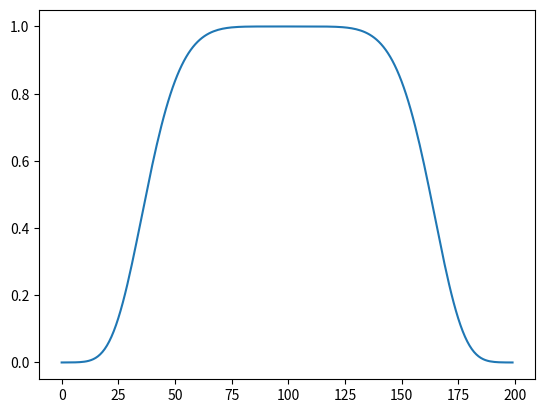

This chart was generated by the following Python code:
import numpy as np
import matplotlib.pyplot as plt



wspeed = 1
Tramp = 60*60*2

tstep = np.arange(0, 200)
Deltax = 1e4


Tramp = 200*Deltax/3

rampfactor = np.tanh(tstep*Deltax/Tramp)


rampfactor = np.exp(-((abs(tstep-100))*Deltax/Tramp)**6)
vspeed = wspeed*rampfactor

plt.figure()
plt.plot(tstep*Deltax/(1e4), vspeed)
plt.savefig('speed.png')